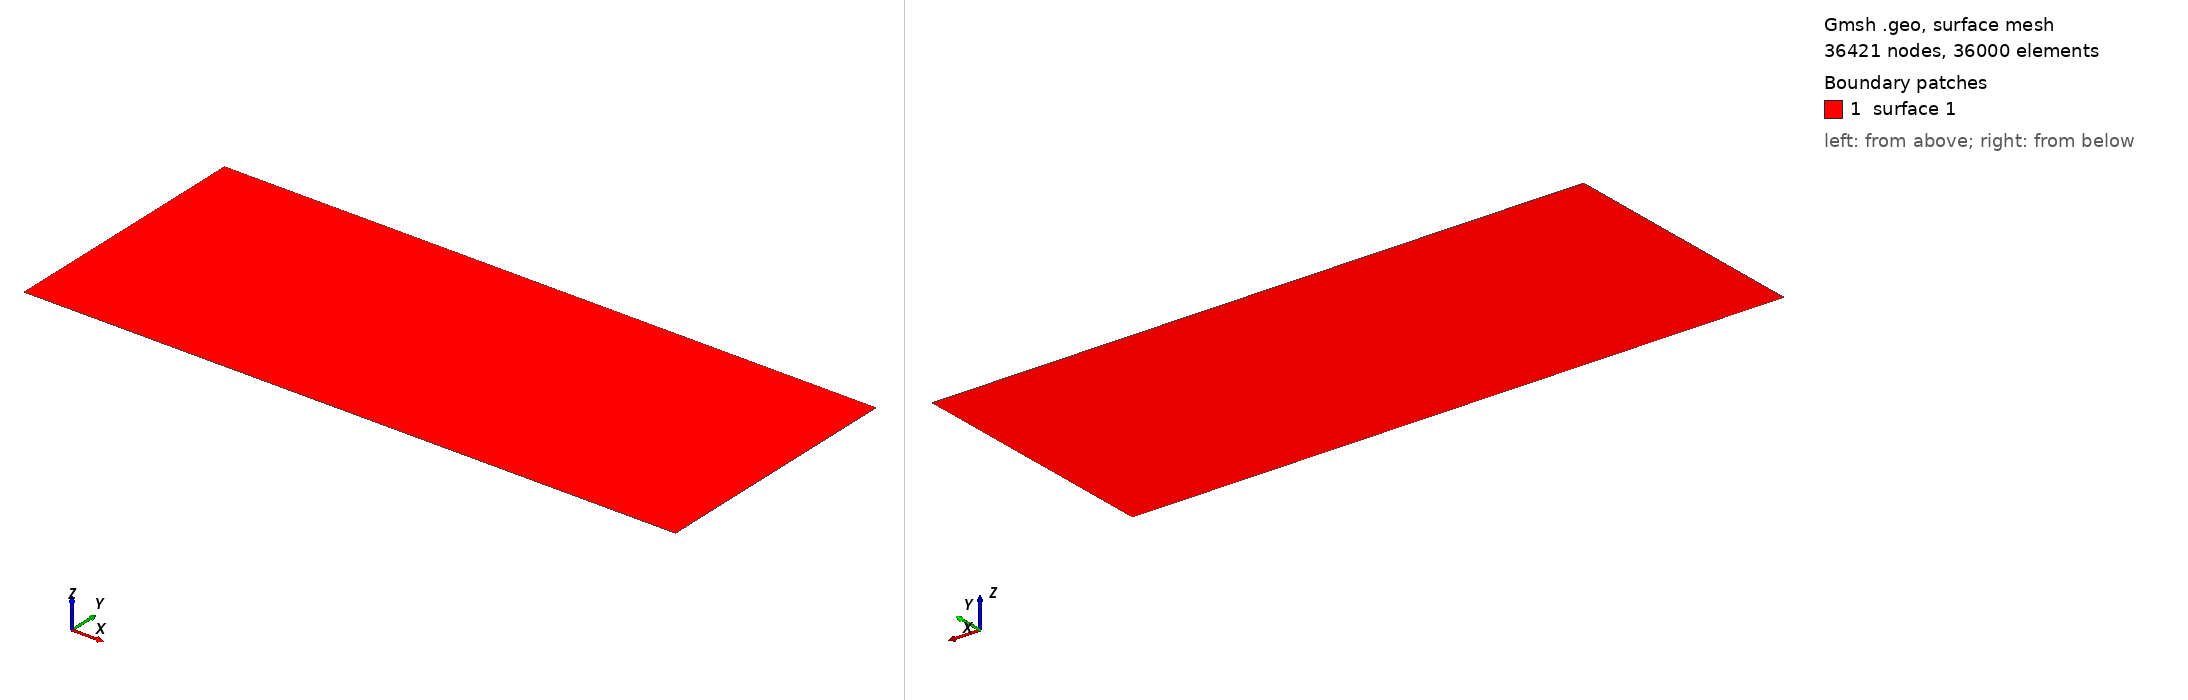

Gmsh geometry script, surface-meshed: 36421 nodes, 36000 surface elements. Boundary patches (legend numbers): 1 surface 1. Left view from above one corner, right view from below the opposite corner. The script declares no physical surfaces, so the legend lists its geometric surfaces. The drawing asked Gmsh for element sizes between 1% and 20% of the model's largest extent; the script's own settings can give other sizes.

=== mbb.geo (drawn) ===
Point(1) = {0, 0, 0, 1.0};
Point(2) = {100, 0, 0, 1.0};
Point(3) = {100, 40, 0, 1.0};
Point(4) = {0, 40, 0, 1.0};

Line(1) = {1, 2};
Line(2) = {2, 3};
Line(3) = {3, 4};
Line(4) = {4, 1};

Curve Loop(1) = {3, 4, 1, 2};
Plane Surface(1) = {1};

Transfinite Surface {1};
Transfinite Curve {1, 3} = 301 Using Progression 1;
Transfinite Curve {2, 4} = 121 Using Progression 1;
Recombine Surface {1};
